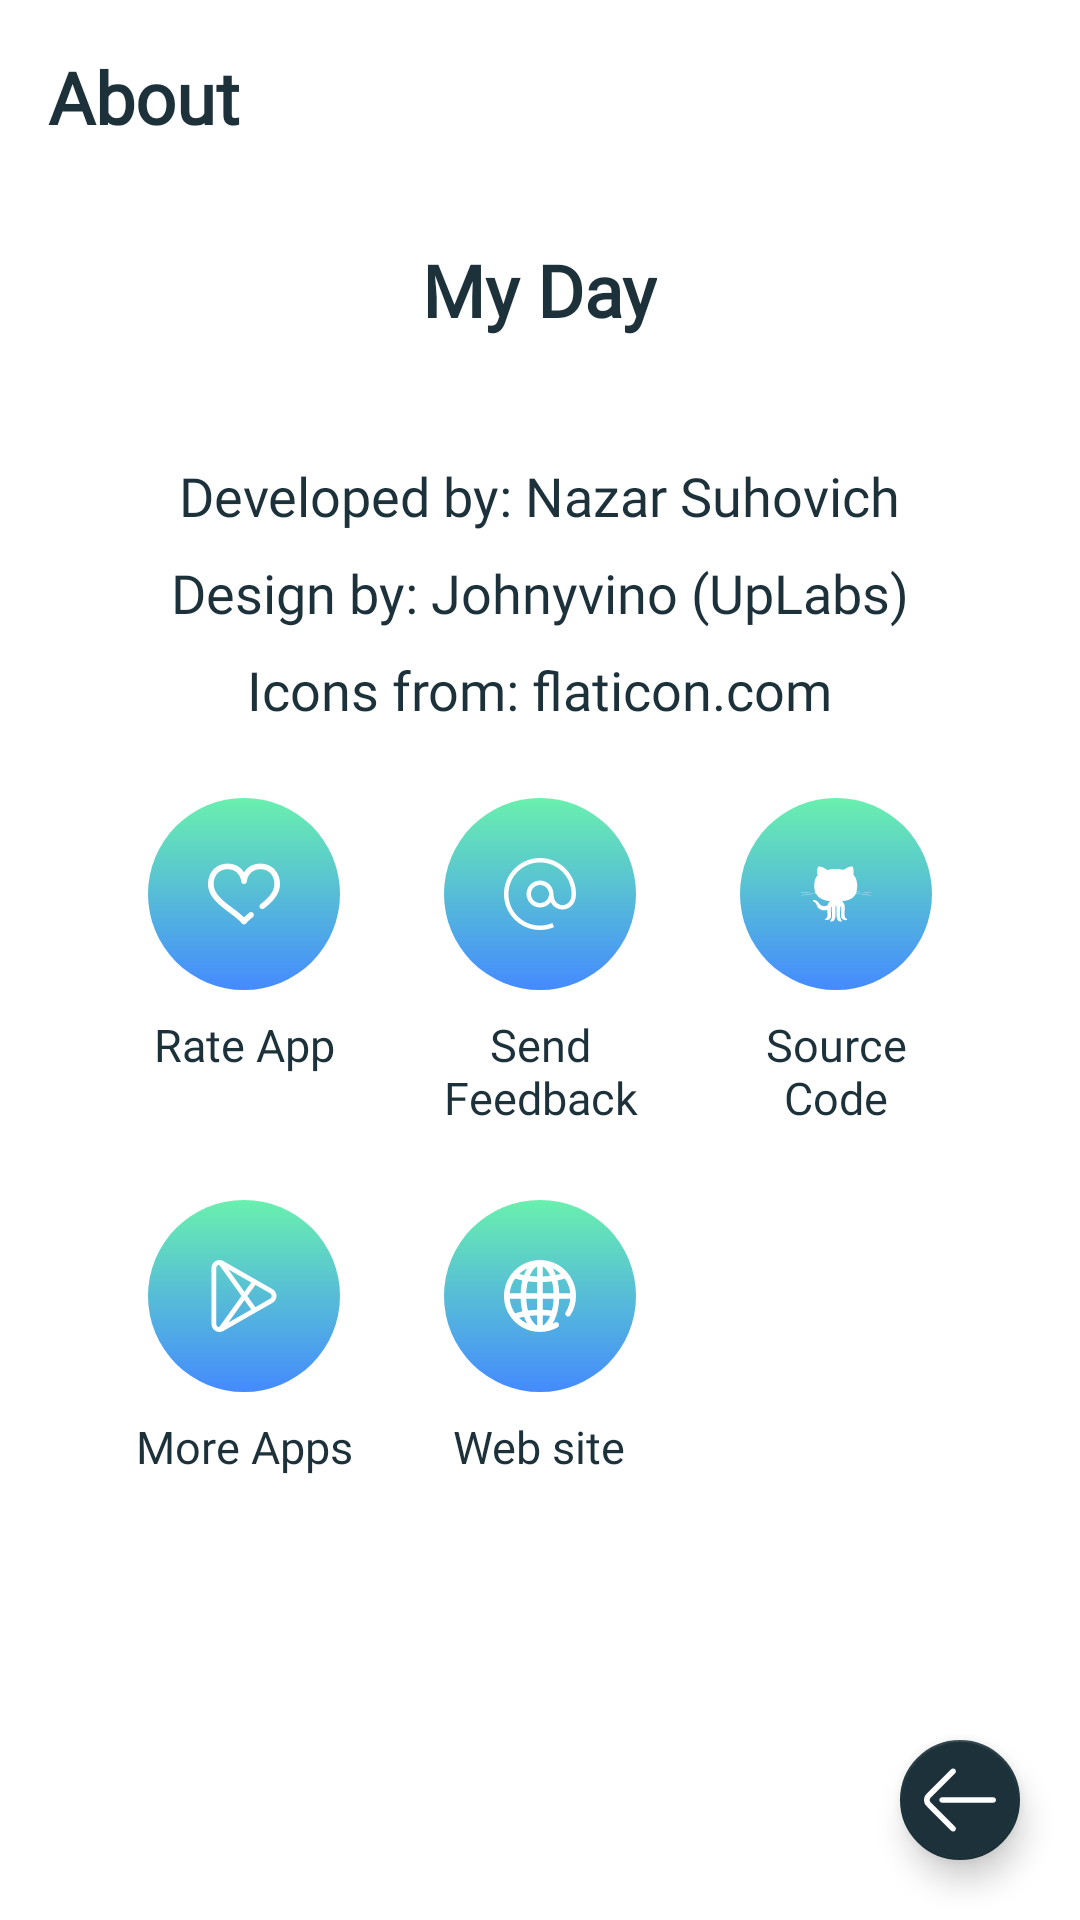

Android layout source for this screen:
<!-- AndroidManifest.xml: application theme AppTheme.Light -->
<!-- res/layout/fragment_info.xml -->
<?xml version="1.0" encoding="utf-8"?>
<RelativeLayout xmlns:android="http://schemas.android.com/apk/res/android"
    xmlns:app="http://schemas.android.com/apk/res-auto"
    xmlns:tools="http://schemas.android.com/tools"
    android:layout_width="match_parent"
    android:layout_height="match_parent"
    android:background="?colorPrimary">

    <TextView
        android:id="@+id/titleView"
        android:layout_width="wrap_content"
        android:layout_height="wrap_content"
        android:layout_marginStart="16dp"
        android:layout_marginTop="16dp"
        android:layout_marginEnd="24dp"
        android:layout_marginBottom="16dp"
        android:fontFamily="@font/oswald_bold"
        android:text="@string/about"
        android:textColor="?colorAccent"
        android:textSize="24sp"
        android:textStyle="bold" />

    <androidx.core.widget.NestedScrollView
        android:id="@+id/tasksList"
        android:layout_width="match_parent"
        android:layout_height="wrap_content"
        android:layout_below="@+id/titleView"
        android:layout_gravity="bottom"
        android:layout_marginTop="16dp"
        android:overScrollMode="never"
        android:scrollbars="none"
        app:layout_anchor="@+id/titleView"
        app:layout_anchorGravity="bottom">

        <LinearLayout
            android:layout_width="match_parent"
            android:layout_height="wrap_content"
            android:layout_marginStart="@dimen/material_margin"
            android:layout_marginEnd="@dimen/material_margin"
            android:orientation="vertical">

            <TextView
                android:layout_width="wrap_content"
                android:layout_height="wrap_content"
                android:layout_gravity="center"
                android:fontFamily="@font/oswald_bold"
                android:text="@string/app_name"
                android:textColor="?colorAccent"
                android:textSize="24sp"
                android:textStyle="bold" />

            <TextView
                android:id="@+id/versionView"
                android:layout_width="wrap_content"
                android:layout_height="wrap_content"
                android:layout_gravity="center"
                android:layout_marginTop="8dp"
                android:fontFamily="@font/oswald_medium"
                android:textColor="?colorAccent"
                android:textSize="18sp"
                tools:text="1.0.2" />

            <TextView
                android:layout_width="wrap_content"
                android:layout_height="wrap_content"
                android:layout_gravity="center"
                android:layout_marginTop="8dp"
                android:fontFamily="@font/oswald_regular"
                android:text="@string/copyright"
                android:textColor="?colorAccent"
                android:textSize="18sp" />

            <TextView
                android:layout_width="wrap_content"
                android:layout_height="wrap_content"
                android:layout_gravity="center"
                android:layout_marginTop="8dp"
                android:fontFamily="@font/oswald_regular"
                android:text="@string/design_by_johnyvino_uplabs"
                android:textColor="?colorAccent"
                android:textSize="18sp" />

            <TextView
                android:layout_width="wrap_content"
                android:layout_height="wrap_content"
                android:layout_gravity="center"
                android:layout_marginTop="8dp"
                android:fontFamily="@font/oswald_regular"
                android:text="@string/icons_from_flaticon_com"
                android:textColor="?colorAccent"
                android:textSize="18sp" />

            <LinearLayout
                android:layout_width="match_parent"
                android:layout_height="wrap_content"
                android:layout_marginStart="16dp"
                android:layout_marginTop="16dp"
                android:layout_marginEnd="16dp"
                android:orientation="horizontal"
                android:weightSum="3">

                <LinearLayout
                    android:id="@+id/rateButton"
                    android:layout_width="0dp"
                    android:layout_height="wrap_content"
                    android:layout_weight="1"
                    android:gravity="center_horizontal"
                    android:orientation="vertical"
                    android:padding="8dp">

                    <ImageView
                        android:layout_width="64dp"
                        android:layout_height="64dp"
                        android:background="@drawable/round_green_blue"
                        android:scaleType="centerInside"
                        app:srcCompat="@drawable/ic_heart" />

                    <TextView
                        android:layout_width="match_parent"
                        android:layout_height="wrap_content"
                        android:layout_marginTop="8dp"
                        android:fontFamily="@font/oswald_regular"
                        android:gravity="center"
                        android:maxLines="2"
                        android:text="@string/rate_app"
                        android:textColor="?colorAccent"
                        android:textSize="15sp" />

                </LinearLayout>

                <LinearLayout
                    android:id="@+id/feedbackButton"
                    android:layout_width="0dp"
                    android:layout_height="wrap_content"
                    android:layout_weight="1"
                    android:gravity="center_horizontal"
                    android:orientation="vertical"
                    android:padding="8dp">

                    <ImageView
                        android:layout_width="64dp"
                        android:layout_height="64dp"
                        android:background="@drawable/round_green_blue"
                        android:scaleType="centerInside"
                        app:srcCompat="@drawable/ic_email_white" />

                    <TextView
                        android:layout_width="match_parent"
                        android:layout_height="wrap_content"
                        android:layout_marginTop="8dp"
                        android:fontFamily="@font/oswald_regular"
                        android:gravity="center"
                        android:maxLines="2"
                        android:text="@string/send_feedback"
                        android:textColor="?colorAccent"
                        android:textSize="15sp" />

                </LinearLayout>

                <LinearLayout
                    android:id="@+id/gitButton"
                    android:layout_width="0dp"
                    android:layout_height="wrap_content"
                    android:layout_weight="1"
                    android:gravity="center_horizontal"
                    android:orientation="vertical"
                    android:padding="8dp">

                    <ImageView
                        android:layout_width="64dp"
                        android:layout_height="64dp"
                        android:background="@drawable/round_green_blue"
                        android:scaleType="centerInside"
                        app:srcCompat="@drawable/ic_github_logo" />

                    <TextView
                        android:layout_width="wrap_content"
                        android:layout_height="wrap_content"
                        android:layout_marginTop="8dp"
                        android:fontFamily="@font/oswald_regular"
                        android:gravity="center"
                        android:maxLines="2"
                        android:text="@string/source_code"
                        android:textColor="?colorAccent"
                        android:textSize="15sp" />

                </LinearLayout>
            </LinearLayout>

            <LinearLayout
                android:layout_width="match_parent"
                android:layout_height="wrap_content"
                android:layout_marginStart="16dp"
                android:layout_marginTop="8dp"
                android:layout_marginEnd="16dp"
                android:orientation="horizontal"
                android:weightSum="3">

                <LinearLayout
                    android:id="@+id/moreButton"
                    android:layout_width="0dp"
                    android:layout_height="wrap_content"
                    android:layout_weight="1"
                    android:gravity="center_horizontal"
                    android:orientation="vertical"
                    android:padding="8dp">

                    <ImageView
                        android:layout_width="64dp"
                        android:layout_height="64dp"
                        android:background="@drawable/round_green_blue"
                        android:scaleType="centerInside"
                        app:srcCompat="@drawable/ic_play_store" />

                    <TextView
                        android:layout_width="match_parent"
                        android:layout_height="wrap_content"
                        android:layout_marginTop="8dp"
                        android:fontFamily="@font/oswald_regular"
                        android:gravity="center"
                        android:maxLines="2"
                        android:text="@string/more_apps"
                        android:textColor="?colorAccent"
                        android:textSize="15sp" />

                </LinearLayout>

                <LinearLayout
                    android:id="@+id/webButton"
                    android:layout_width="0dp"
                    android:layout_height="wrap_content"
                    android:layout_weight="1"
                    android:gravity="center_horizontal"
                    android:orientation="vertical"
                    android:padding="8dp">

                    <ImageView
                        android:layout_width="64dp"
                        android:layout_height="64dp"
                        android:background="@drawable/round_green_blue"
                        android:scaleType="centerInside"
                        app:srcCompat="@drawable/ic_earth_grid" />

                    <TextView
                        android:layout_width="wrap_content"
                        android:layout_height="wrap_content"
                        android:layout_marginTop="8dp"
                        android:fontFamily="@font/oswald_regular"
                        android:gravity="center"
                        android:maxLines="2"
                        android:text="@string/web_site"
                        android:textColor="?colorAccent"
                        android:textSize="15sp" />

                </LinearLayout>

            </LinearLayout>
        </LinearLayout>
    </androidx.core.widget.NestedScrollView>

    <com.google.android.material.floatingactionbutton.FloatingActionButton
        android:id="@+id/fab"
        android:layout_width="wrap_content"
        android:layout_height="wrap_content"
        android:layout_alignParentEnd="true"
        android:layout_alignParentBottom="true"
        android:layout_gravity="bottom"
        android:layout_margin="16dp"
        android:tint="?colorPrimary"
        app:fabSize="mini"
        app:srcCompat="@drawable/ic_arrow_back_white" />

</RelativeLayout>
<!-- resources referenced by this layout -->
<resources>
  <dimen name="material_margin">16dp</dimen>
  <!-- drawable ic_arrow_back_white (drawable) -->
  <vector xmlns:android="http://schemas.android.com/apk/res/android"
      android:width="24dp"
      android:height="24dp"
      android:viewportHeight="512"
      android:viewportWidth="512">
      <path
          android:fillColor="#FFFFFF"
          android:pathData="M45.833,270.143c-7.797,-7.798 -7.797,-20.487 0.018,-28.302L221.145,66.114c7.8,-7.82 7.785,-20.484 -0.035,-28.285c-7.821,-7.8 -20.485,-7.785 -28.286,0.035L17.549,213.572c-23.395,23.395 -23.395,61.462 -0.018,84.839l175.293,175.725c3.908,3.917 9.033,5.875 14.161,5.875c5.11,0 10.222,-1.947 14.125,-5.841c7.82,-7.801 7.836,-20.465 0.035,-28.285L45.833,270.143z" />
      <path
          android:fillColor="#FFFFFF"
          android:pathData="M491.999,235.999H128.98c-11.047,0 -20.001,8.954 -20.001,20.001s8.954,20.001 20.001,20.001h363.018c11.047,0 20.001,-8.954 20.001,-20.001S503.045,235.999 491.999,235.999z" />
  </vector>
  <!-- drawable ic_play_store (drawable) -->
  <vector android:height="24dp" android:viewportHeight="224.993"
      android:viewportWidth="224.993" android:width="24dp" xmlns:android="http://schemas.android.com/apk/res/android">
      <path android:fillColor="#FFFFFF" android:pathData="M201.539,91.023L48.002,3.26C44.271,1.127 40.026,0 35.728,0c-4.354,0 -8.646,1.155 -12.412,3.34c-7.6,4.409 -12.321,12.606 -12.321,21.393V200.26c0,8.786 4.721,16.983 12.319,21.392c3.766,2.187 8.059,3.342 12.413,3.342c4.296,0 8.541,-1.128 12.274,-3.261l153.535,-87.764c7.686,-4.394 12.46,-12.621 12.46,-21.473S209.224,95.417 201.539,91.023zM135.006,70.271l-21.081,29.364L63.5,29.397L135.006,70.271zM34.76,209.908c-1.371,-0.133 -2.716,-0.533 -3.917,-1.23c-2.99,-1.735 -4.848,-4.961 -4.848,-8.418V24.732c0,-3.457 1.858,-6.683 4.849,-8.418c1.197,-0.695 2.531,-1.109 3.902,-1.25l69.946,97.432L34.76,209.908zM63.5,195.596l50.425,-70.239l21.081,29.364L63.5,195.596zM194.094,120.945l-45.996,26.292l-24.941,-34.741l24.941,-34.741l45.996,26.292c3.024,1.729 4.903,4.966 4.903,8.449S197.119,119.217 194.094,120.945z"/>
  </vector>
  <!-- drawable round_green_blue (drawable) -->
  <?xml version="1.0" encoding="utf-8"?>
  <shape xmlns:android="http://schemas.android.com/apk/res/android"
      android:shape="oval">
      <gradient
          android:angle="270"
          android:endColor="@color/colorBlue"
          android:startColor="@color/colorGreen" />
  </shape>
  <string name="about">About</string>
  <string name="app_name">My Day</string>
  <string name="copyright">Developed by: Nazar Suhovich</string>
  <string name="design_by_johnyvino_uplabs">Design by: Johnyvino (UpLabs)</string>
  <string name="icons_from_flaticon_com">Icons from: flaticon.com</string>
  <string name="more_apps">More Apps</string>
  <string name="rate_app">Rate App</string>
  <string name="send_feedback">Send Feedback</string>
  <string name="source_code">Source Code</string>
  <string name="web_site">Web site</string>
  <style name="AppTheme.Light" parent="BaseLight">
      </style>
  <color name="colorBlue">#448AFF</color>
  <color name="colorGreen">#69F0AE</color>
  <style name="BaseLight" parent="@style/Theme.MaterialComponents.Light.NoActionBar">
          <item name="colorPrimary">@color/colorPrimary</item>
          <item name="colorPrimaryDark">@color/colorPrimaryDark</item>
          <item name="colorSecondary">@color/colorAccent</item>
          <item name="colorOnSecondary">@color/colorPrimary</item>
      </style>
  <color name="colorPrimary">#ffffff</color>
  <color name="colorPrimaryDark">#c7c7c7</color>
  <color name="colorAccent">#1c313a</color>
</resources>
